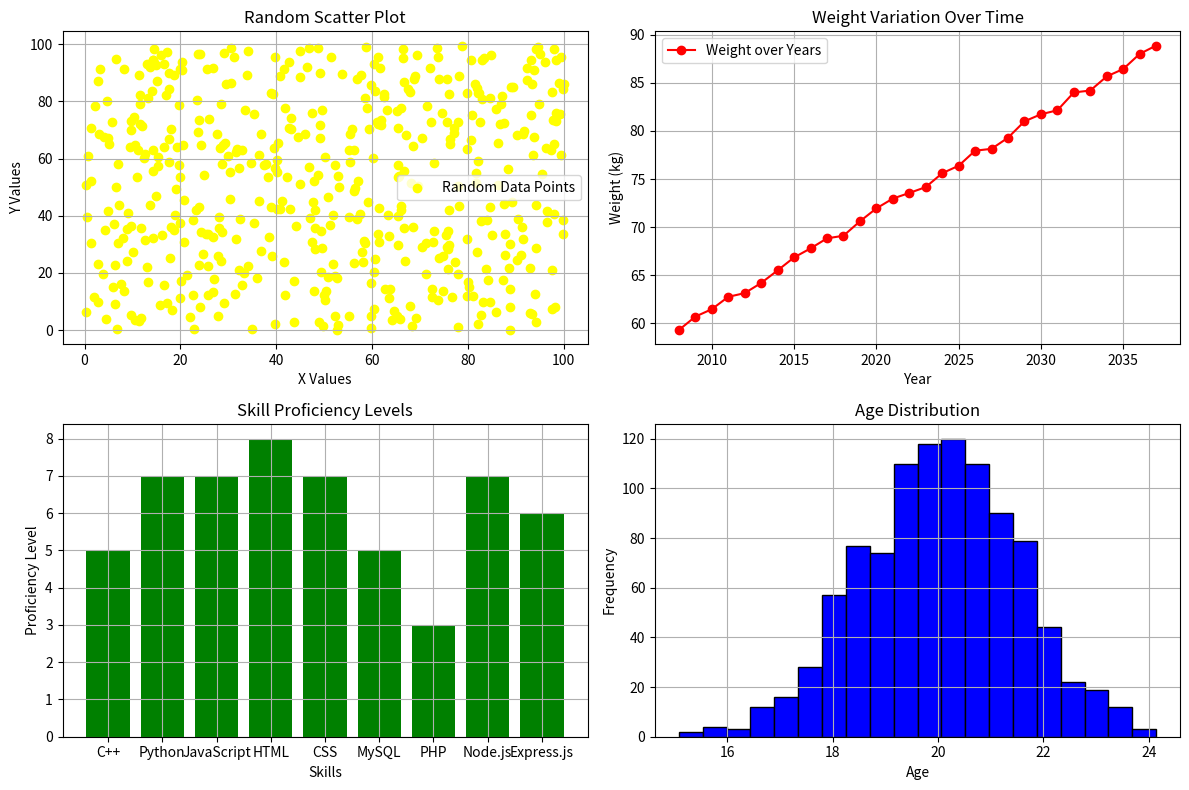

Write Python code to recreate this figure.
import numpy as np
import matplotlib.pyplot as plt

# Data for bar chart
skills = ["C++", "Python", "JavaScript", "HTML", "CSS", "MySQL", "PHP", "Node.js", "Express.js"]
skill_levels = [5, 7, 7, 8, 7, 5, 3, 7, 6]

# Data for line chart
rng = np.random.default_rng()
years = [2008 + i for i in range(30)]
weights = [60 + i + rng.random() * -1 for i in range(30)]

# Data for scatter plot
x_data = rng.random(500) * 100
y_data = rng.random(500) * 100

# Data for histogram
ages = np.random.normal(20, 1.5, 1000)

# Plot configuration
plt.figure(figsize=(12, 8))

# Scatter plot
plt.subplot(2, 2, 1)
plt.scatter(x_data, y_data, c="yellow", label="Random Data Points")
plt.title("Random Scatter Plot")
plt.xlabel("X Values")
plt.ylabel("Y Values")
plt.grid(True)
plt.legend()

# Line chart
plt.subplot(2, 2, 2)
plt.plot(years, weights, c="red", marker="o", label="Weight over Years")
plt.title("Weight Variation Over Time")
plt.xlabel("Year")
plt.ylabel("Weight (kg)")
plt.grid(True)
plt.legend()

# Bar chart
plt.subplot(2, 2, 3)
plt.bar(skills, skill_levels, color="green")
plt.title("Skill Proficiency Levels")
plt.xlabel("Skills")
plt.ylabel("Proficiency Level")
plt.grid(True)

# Histogram
plt.subplot(2, 2, 4)
plt.hist(ages, bins=20, color="blue", edgecolor="black")
plt.title("Age Distribution")
plt.xlabel("Age")
plt.ylabel("Frequency")
plt.grid(True)

plt.tight_layout()
plt.show()
